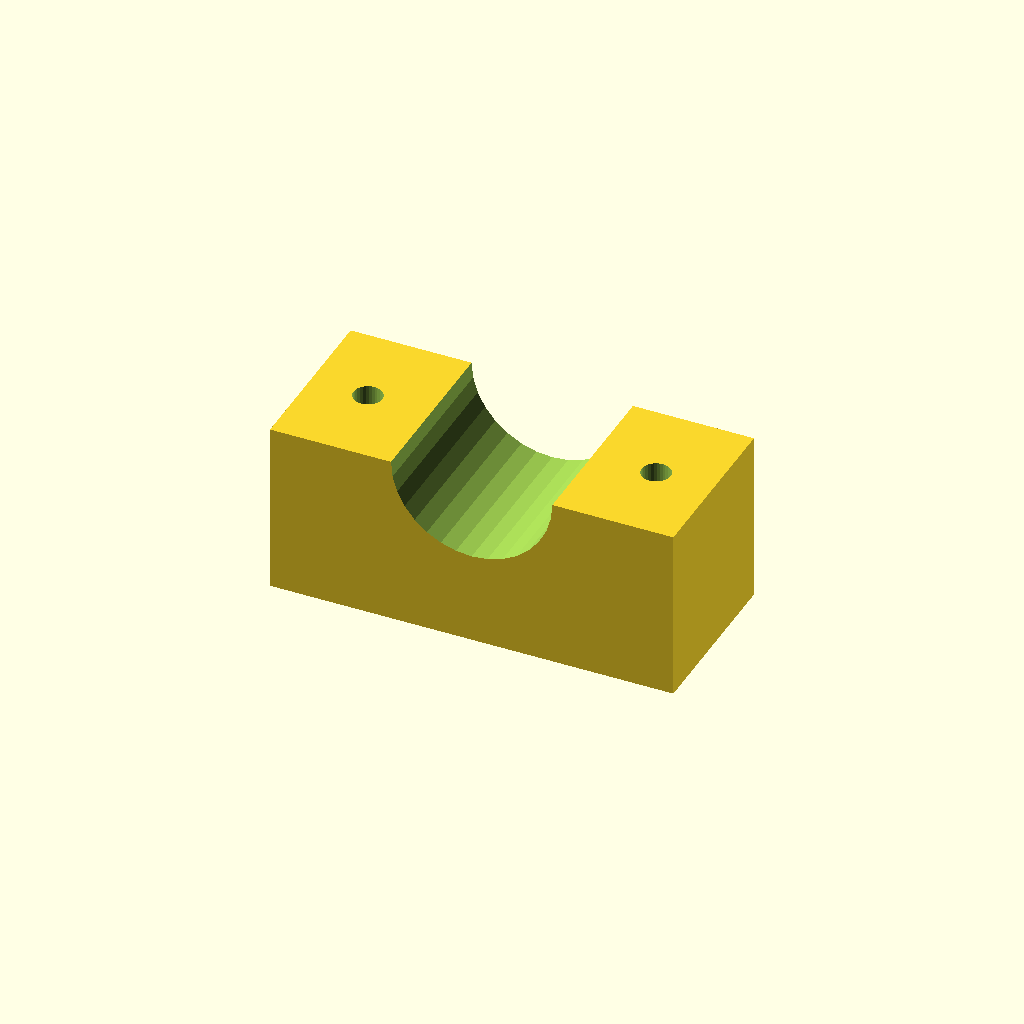
Cell 1 — every parameter at its default value.
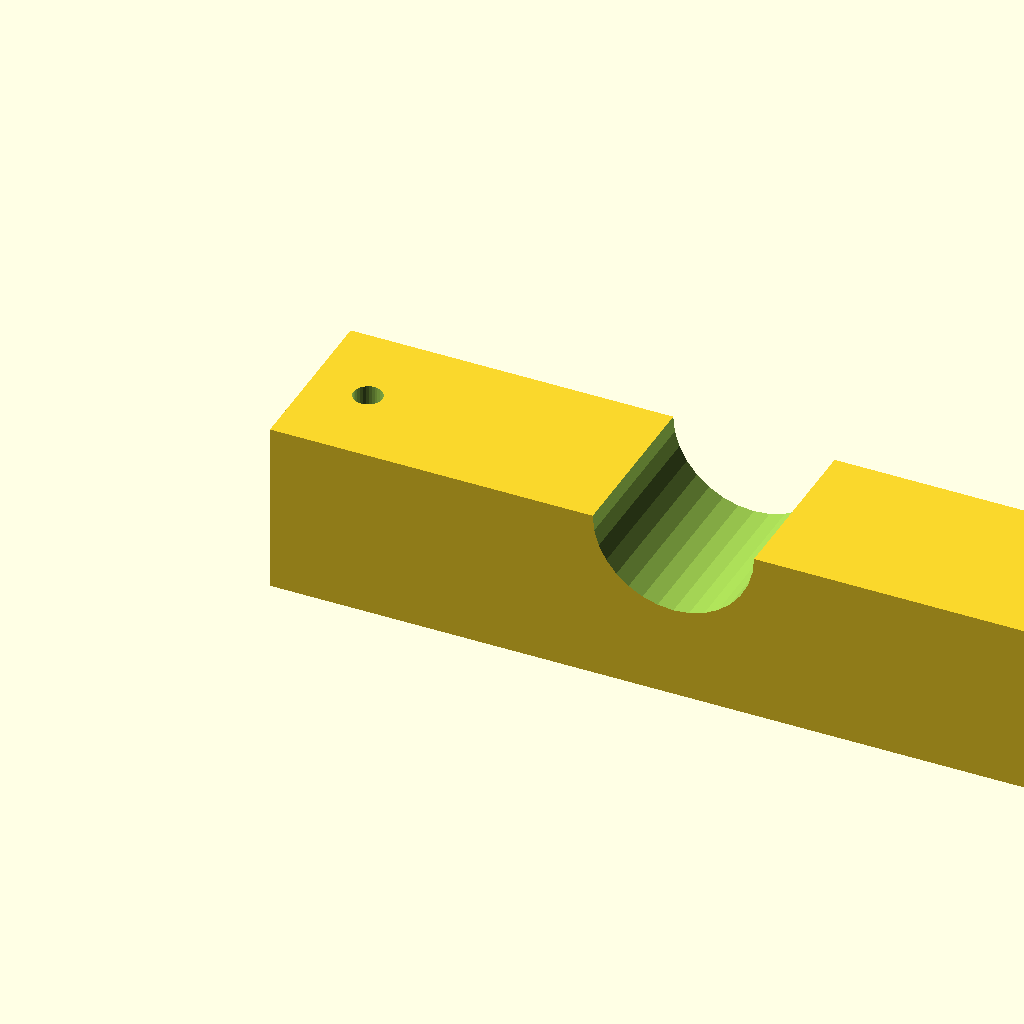
Cell 2 — blk_l set to 140, the other parameters unchanged.
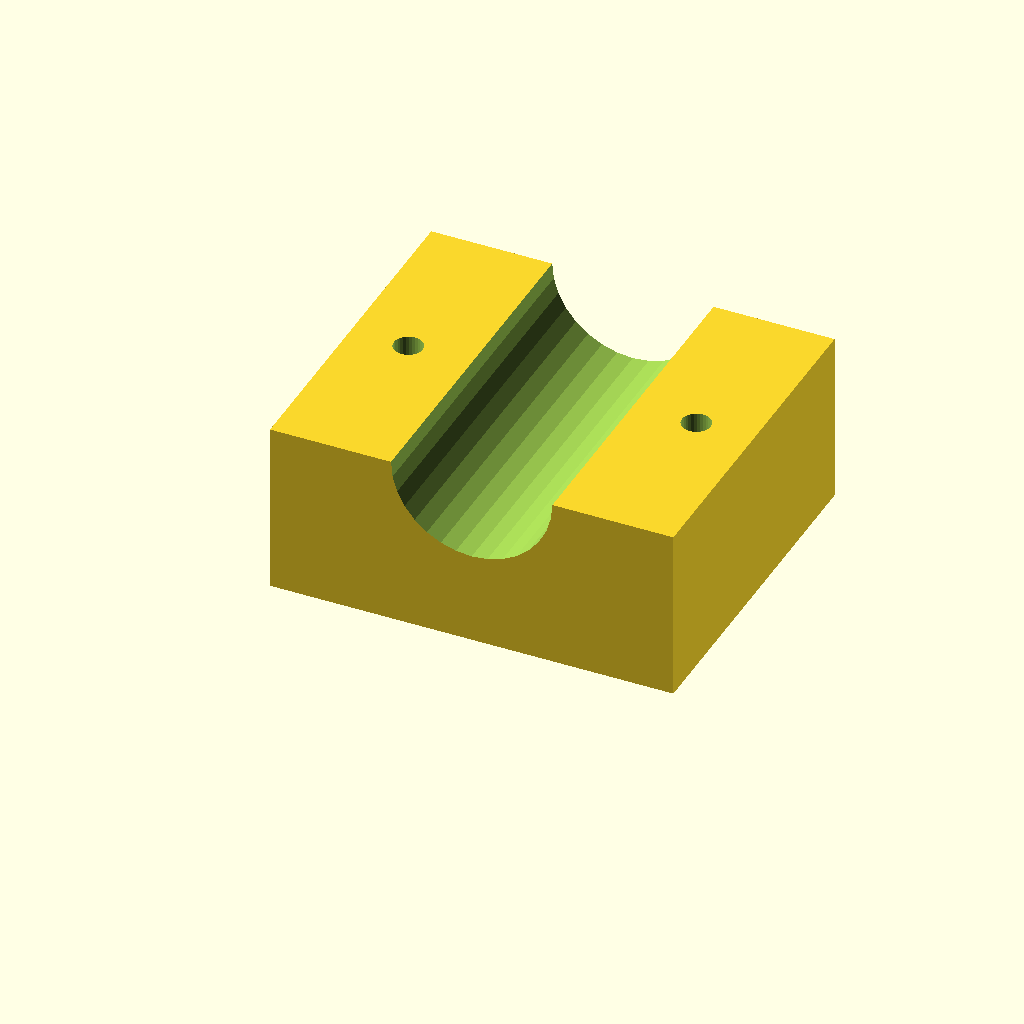
Cell 3: blk_w = 60 (everything else at default).
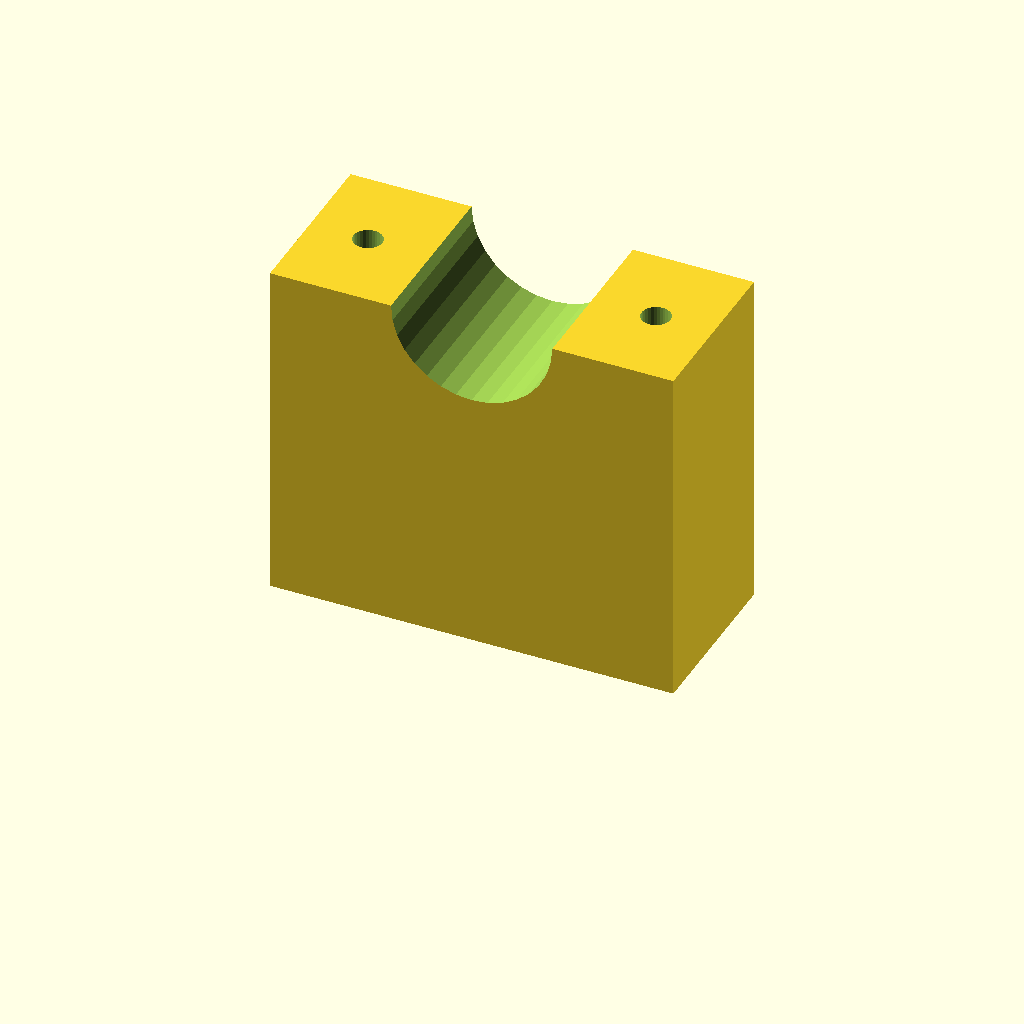
Cell 4: the same model with blk_h = 60.
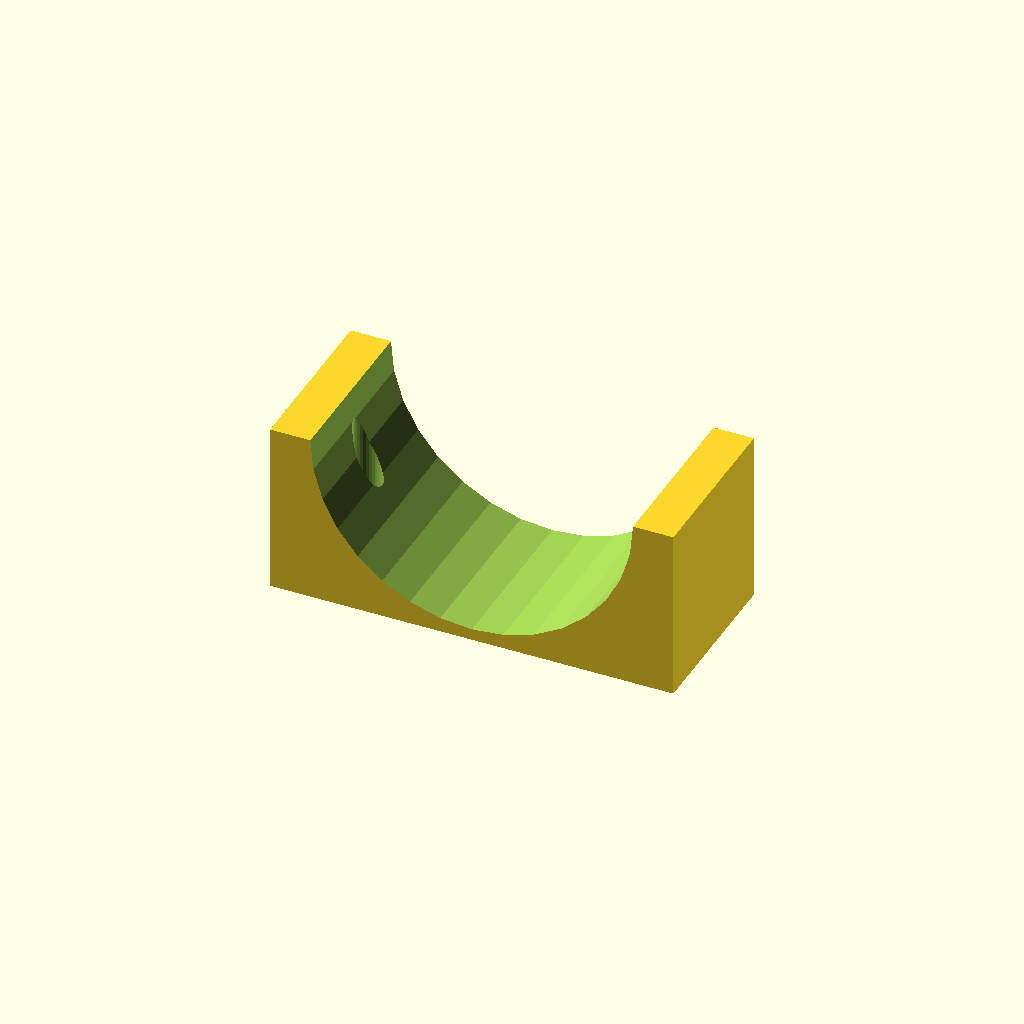
Cell 5: clamp_r = 28 (everything else at default).
One fixed orthographic camera (rotation 55°, 0°, 25°; colour scheme Cornfield) for every cell.
OpenSCAD source file optional_data/data/solid3/saddleclamp/part_0139.scad:
$fn = 32;

// ----------------------------------------------------------------------
// Saddle clamp: plain shaft clamp
// ----------------------------------------------------------------------

// --- parameters (mm) ---
blk_l = 70;               // block length, X
blk_w = 30;               // block width, Y
blk_h = 30;               // block height
clamp_r = 14;             // shaft groove radius
hole_r = 2.5;             // bolt hole radius
hole_m = 10;              // bolt hole margin from the ends

saw_depth = clamp_r + 3;  // saw kerf depth

difference() {
  cube([blk_l, blk_w, blk_h]);
  translate([blk_l / 2, -1, blk_h])
    rotate([-90, 0, 0])
      cylinder(h = blk_w + 2, r = clamp_r);
  for (sx = [0, 1])
    translate([sx ? blk_l - hole_m : hole_m, blk_w / 2, -1])
      cylinder(r = hole_r, h = blk_h + 2);
}
Parameter table extracted from the source (name, type, default, range or options):
blk_l: number, default 70
blk_w: number, default 30
blk_h: number, default 30
clamp_r: number, default 14
hole_r: number, default 2.5
hole_m: number, default 10
